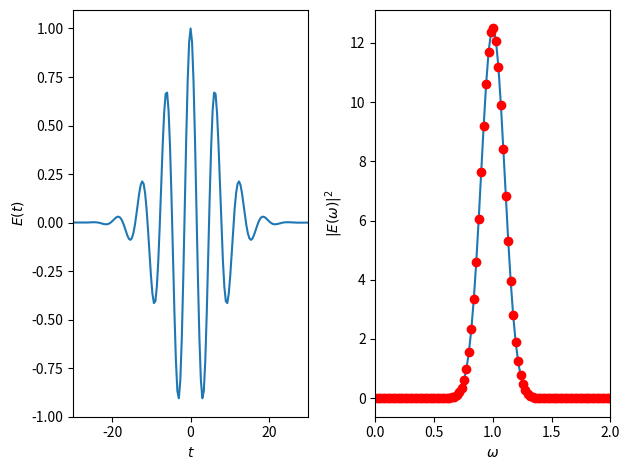

Here is the Python script that generated this plot:
import numpy as np
import matplotlib.pyplot as plt
from scipy.fftpack import fft, fftshift, ifft, ifftshift

def packet(E0,t,w0,T):
    return E0*np.cos(w0*t)*np.exp(-t**2/T**2)

def analytical_FT(E0,w,w0,T):
    return (E0*T/(2.0*np.sqrt(2.0)))*(np.exp(-(w - w0)**2*T**2/4.0) + np.exp(-(w + w0)**2*T**2/4.0))

E0 = 1.0
w0 = 1.0
T = 10.0

 ###############################################################################
 # time axis
n = 800
dt = 300/n
t = np.arange(-n/2, n/2) * dt

 # angular frequency axis
dw = 2.0*np.pi/(n*dt)
print(dw)
w = np.arange(-n/2, n/2)*dw
print(w)

signal = packet(E0,t,w0,T) 
transform = fftshift(fft(signal))*dt/np.sqrt(2.0*np.pi)

plt.figure()

# time series
plt.subplot(121)
plt.plot(t, packet(E0,t,w0,T))
plt.xlabel(r"$t$") 
plt.ylabel(r"$E(t)$")
plt.xlim(-30,30)

# spectrum
plt.subplot(122)
plt.plot(w, analytical_FT(E0,w,w0,T)**2,'-',label='Analytical')
plt.plot(w, np.abs(transform)**2, 'ro', label = 'Numerical')
plt.xlim(0,2)
plt.xlabel(r"$\omega$") 
plt.ylabel(r"$|E(\omega)|^2$")

plt.tight_layout()
plt.show()